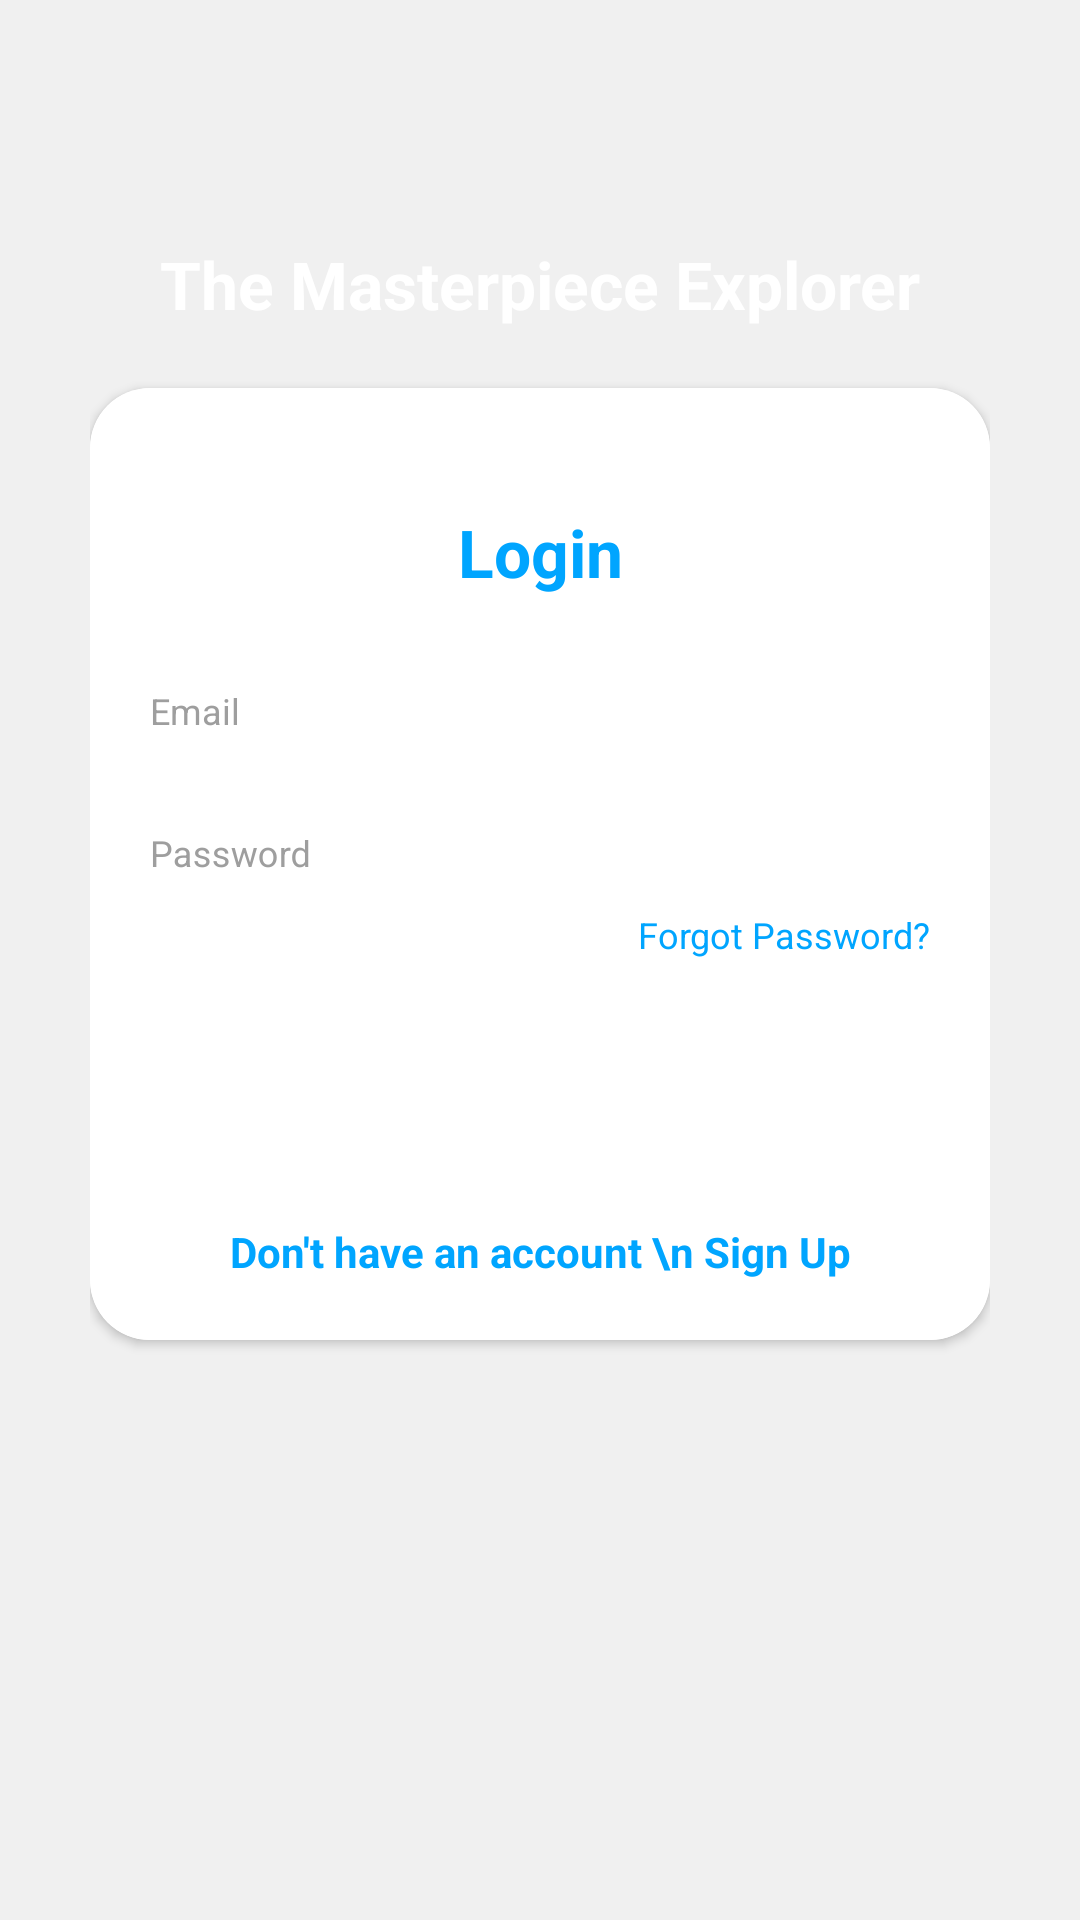

Produce the Android XML layout that renders to this screen, including the resource entries it uses.
<!-- AndroidManifest.xml: application theme Theme.ArtBookHİltTestingApp -->
<!-- res/layout/fragment_sign_in.xml -->
<?xml version="1.0" encoding="utf-8"?>
<androidx.constraintlayout.widget.ConstraintLayout
    android:background="@color/black"
    xmlns:android="http://schemas.android.com/apk/res/android"
    android:layout_width="match_parent"
    android:layout_height="match_parent"
    xmlns:app="http://schemas.android.com/apk/res-auto"
    xmlns:tools="http://schemas.android.com/tools"
    tools:context="com.gaffaryucel.artbookhlttestingapp.MainActivity">
    <androidx.constraintlayout.widget.ConstraintLayout
        android:id="@+id/video_layout"
        android:layout_width="match_parent"
        android:visibility="invisible"
        app:layout_constraintStart_toStartOf="parent"
        app:layout_constraintEnd_toEndOf="parent"
        app:layout_constraintTop_toTopOf="parent"
        app:layout_constraintBottom_toBottomOf="parent"
        android:layout_height="match_parent">
        <VideoView
            app:layout_constraintStart_toStartOf="parent"
            app:layout_constraintEnd_toEndOf="parent"
            app:layout_constraintTop_toTopOf="parent"
            app:layout_constraintBottom_toBottomOf="parent"
            android:id="@+id/videoView"
            android:layout_width="500dp"
            android:layout_height="500dp"
            tools:ignore="MissingConstraints" />

    </androidx.constraintlayout.widget.ConstraintLayout>

    <RelativeLayout
        android:id="@+id/sign_in_layout"
        android:visibility="visible"
        app:layout_constraintTop_toTopOf="parent"
        app:layout_constraintBottom_toBottomOf="parent"
        app:layout_constraintStart_toStartOf="parent"
        app:layout_constraintEnd_toEndOf="parent"
        android:orientation="vertical"
        style="@style/loginParent"
        android:layout_width="match_parent"
        android:layout_height="match_parent">

        <ScrollView
            style="@style/parent">

            <RelativeLayout
                style="@style/parent">


                <LinearLayout
                    android:layout_width="match_parent"
                    android:layout_height="match_parent"
                    android:layout_alignParentTop="true"
                    android:weightSum="12">

                    <LinearLayout
                        style="@style/parent"
                        android:background="@drawable/login_shape_bk"
                        android:orientation="vertical"
                        android:layout_weight="3">

                        <ImageView
                            style="@style/parent"
                            android:background="@drawable/ic_login_bk"
                            android:contentDescription="login background" />

                    </LinearLayout>

                </LinearLayout>

                <LinearLayout
                    android:layout_width="match_parent"
                    android:layout_height="match_parent"
                    android:layout_alignParentTop="true"
                    android:orientation="vertical"
                    android:layout_marginTop="40dp"
                    android:layout_marginRight="30dp"
                    android:layout_marginLeft="30dp">


                    <TextView
                        style="@style/headerText"
                        android:layout_gravity="center"
                        android:text="The Masterpiece Explorer"
                        android:layout_marginTop="40dp"/>
                    <RelativeLayout
                        android:layout_width="wrap_content"
                        android:layout_height="wrap_content">

                        <androidx.cardview.widget.CardView
                            style="@style/loginCard"
                            app:cardCornerRadius="@dimen/loginCardRadius"
                            android:elevation="5dp"
                            android:layout_gravity="center"
                            android:layout_marginTop="@dimen/loginViewsMargin"
                            android:layout_marginBottom="@dimen/loginViewsMargin"
                            android:background="@color/whiteCardColor"
                            android:layout_width="match_parent"
                            android:layout_height="match_parent">


                            <LinearLayout
                                android:background="@color/white"
                                style="@style/linearParent"
                                android:layout_gravity="center"
                                android:padding="@dimen/loginViewsMargin">

                                <TextView
                                    style="@style/headerTextPrimary"
                                    android:text="Login"
                                    android:layout_marginTop="@dimen/loginViewsMargin"/>

                                <com.google.android.material.textfield.TextInputLayout
                                    android:textColorHint="#9E9E9E"
                                    android:textColor="@color/black"
                                    android:id="@+id/textInputEmail"
                                    style="@style/parent"
                                    android:layout_marginTop="@dimen/loginViewsMargin">
                                    <EditText
                                        android:textColor="@color/black"
                                        android:id="@+id/editTextEmail"
                                        style="@style/modifiedEditText"
                                        android:inputType="textEmailAddress"
                                        android:maxLines="1"
                                        android:hint="@string/login_email_hint"/>
                                </com.google.android.material.textfield.TextInputLayout>

                                <com.google.android.material.textfield.TextInputLayout
                                    android:textColorHint="#9E9E9E"
                                    android:textColor="@color/black"
                                    android:id="@+id/textInputPassword"
                                    style="@style/parent"
                                    android:layout_marginTop="@dimen/loginViewsMargin">
                                    <EditText
                                        android:textColor="@color/black"
                                        android:id="@+id/editTextPassword"
                                        style="@style/modifiedEditText"
                                        android:hint="@string/login_password_hint"
                                        android:maxLines="1"
                                        android:inputType="textPassword"/>
                                </com.google.android.material.textfield.TextInputLayout>

                                <TextView
                                    style="@style/viewParent"
                                    android:text="Forgot Password?"
                                    android:textColor="@color/primaryTextColor"
                                    android:textSize="@dimen/newsMoreTextSize"
                                    android:layout_gravity="end"
                                    android:layout_marginTop="10dp"/>

                                <androidx.appcompat.widget.AppCompatButton
                                    android:id="@+id/cirLoginButton"
                                    style="@style/loginButton"
                                    android:text="Login"
                                    android:layout_gravity="center_horizontal"
                                    android:layout_marginTop="@dimen/loginViewsMargin"/>

                                <TextView
                                    android:id="@+id/goToSignUp"
                                    style="@style/parent"
                                    android:textAlignment="center"
                                    android:textStyle="bold"
                                    android:textColor="@color/primaryTextColor"
                                    android:text="Don't have an account \n Sign Up"
                                    android:layout_marginTop="@dimen/loginViewsMargin"/>


                            </LinearLayout>
                        </androidx.cardview.widget.CardView>
                    </RelativeLayout>

                </LinearLayout>
            </RelativeLayout>

        </ScrollView>
    </RelativeLayout>
    <androidx.constraintlayout.widget.ConstraintLayout
        android:layout_width="match_parent"
        android:layout_height="match_parent">
        <ProgressBar
            android:id="@+id/sign_in_progress_bar"
            android:layout_marginTop="300dp"
            android:visibility="invisible"
            app:layout_constraintEnd_toEndOf="parent"
            app:layout_constraintBottom_toBottomOf="parent"
            app:layout_constraintStart_toStartOf="parent"
            app:layout_constraintTop_toTopOf="parent"
            android:layout_width="wrap_content"
            android:layout_height="wrap_content"/>
        <TextView
            android:id="@+id/sign_in_error_text"
            android:layout_marginTop="300dp"
            android:visibility="invisible"
            app:layout_constraintEnd_toEndOf="parent"
            app:layout_constraintBottom_toBottomOf="parent"
            app:layout_constraintStart_toStartOf="parent"
            app:layout_constraintTop_toTopOf="parent"
            android:layout_width="wrap_content"
            android:layout_height="wrap_content"/>

    </androidx.constraintlayout.widget.ConstraintLayout>
</androidx.constraintlayout.widget.ConstraintLayout>
<!-- resources referenced by this layout -->
<resources>
  <color name="black">#FF000000</color>
  <color name="primaryTextColor">#00a5ff</color>
  <color name="white">#FFFFFFFF</color>
  <color name="whiteCardColor">#fff</color>
  <dimen name="loginCardRadius">20dp</dimen>
  <dimen name="loginViewsMargin">20dp</dimen>
  <dimen name="newsMoreTextSize">12sp</dimen>
  <string name="login_email_hint">Email</string>
  <string name="login_password_hint">Password</string>
  <style name="headerText" parent="parent">
          <item name="android:textSize">@dimen/headerTextSize</item>
          <item name="android:textAlignment">center</item>
          <item name="android:textColor">@color/whiteTextColor</item>
          <item name="android:textStyle">bold</item>
      </style>
  <style name="headerTextPrimary" parent="headerText">
          <item name="android:textColor">@color/primaryTextColor</item>
      </style>
  <style name="linearParent" parent="parent">
          <item name="android:orientation">vertical</item>
      </style>
  <style name="loginButton" parent="viewParent">
          <item name="android:background">@drawable/login_button_bk</item>
          <item name="android:textColor">@color/whiteTextColor</item>
          <item name="android:textStyle">bold</item>
      </style>
  <style name="loginCard" parent="parent" />
  <style name="loginParent" parent="parent">
          <item name="android:layout_height">match_parent</item>
          <item name="android:background">@color/loginBkColor</item>
          <item name="android:focusableInTouchMode">true</item>
      </style>
  <style name="modifiedEditText" parent="parent">
          <item name="android:textSize">@dimen/newsMoreTextSize</item>
          <item name="android:background">@color/primaryTextColor</item>
          <item name="android:backgroundTint">@color/white</item>
      </style>
  <style name="parent">
          <item name="android:layout_width">match_parent</item>
          <item name="android:layout_height">wrap_content</item>
      </style>
  <style name="viewParent">
          <item name="android:layout_width">wrap_content</item>
          <item name="android:layout_height">wrap_content</item>
      </style>
  <style name="Theme.ArtBookHİltTestingApp" parent="Base.Theme.ArtBookHİltTestingApp" />
  <dimen name="headerTextSize">22sp</dimen>
  <color name="whiteTextColor">#fff</color>
  <color name="loginBkColor">#f0f0f0</color>
  <style name="Base.Theme.ArtBookHİltTestingApp" parent="Theme.AppCompat.DayNight.DarkActionBar">
          
          
      </style>
</resources>
